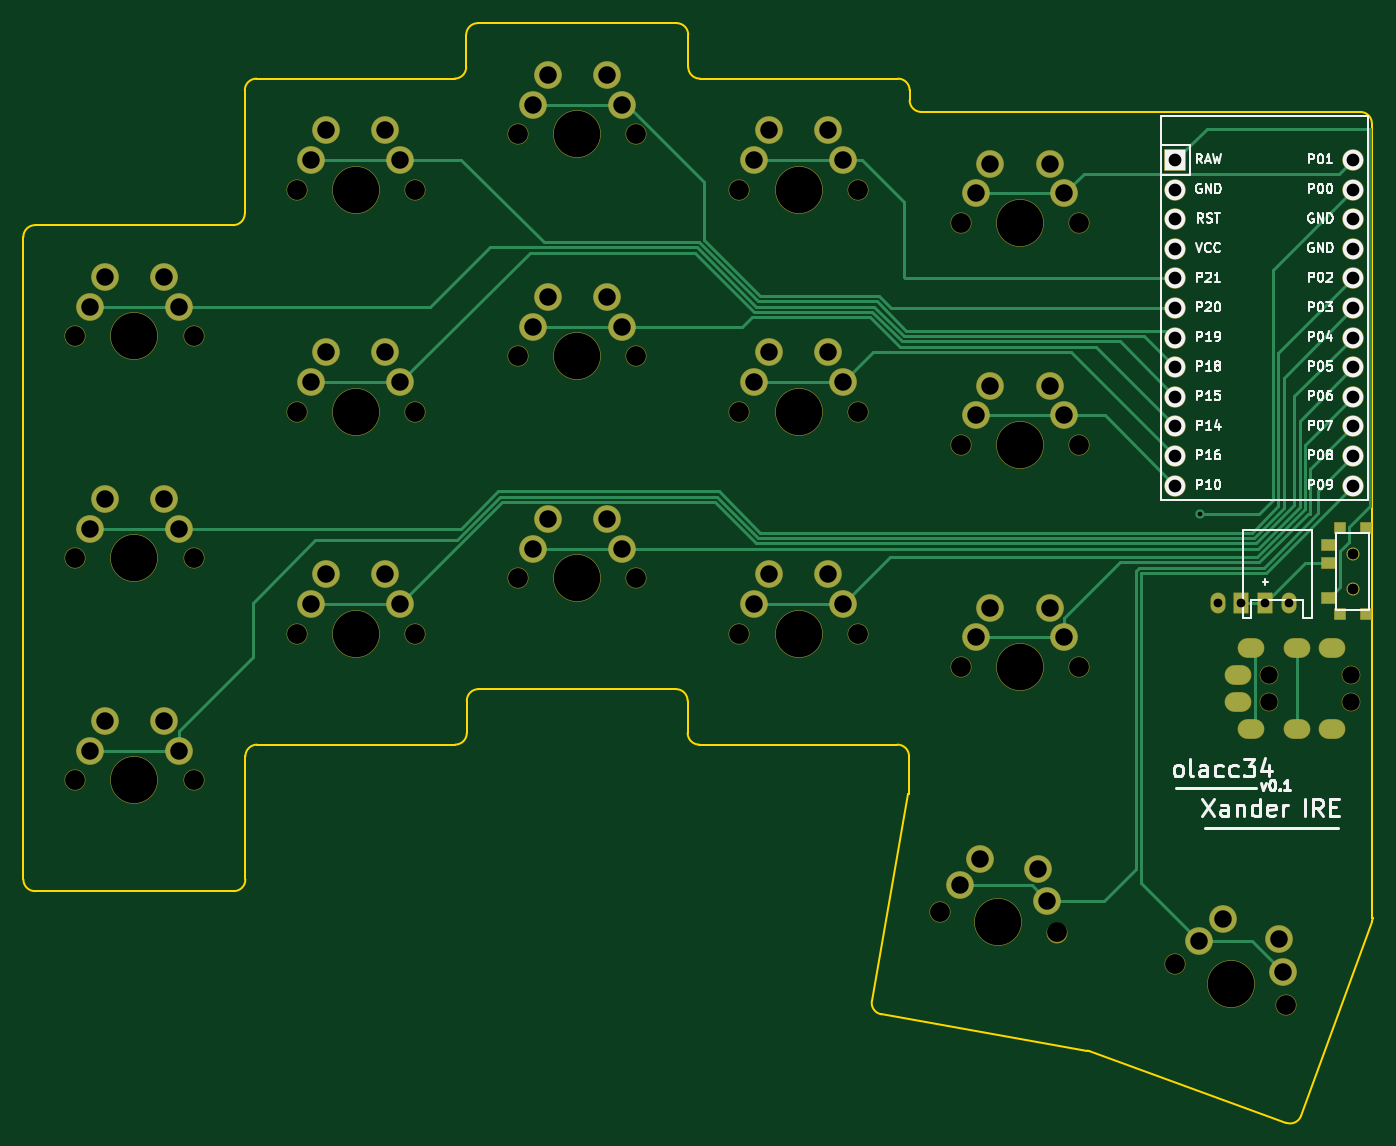
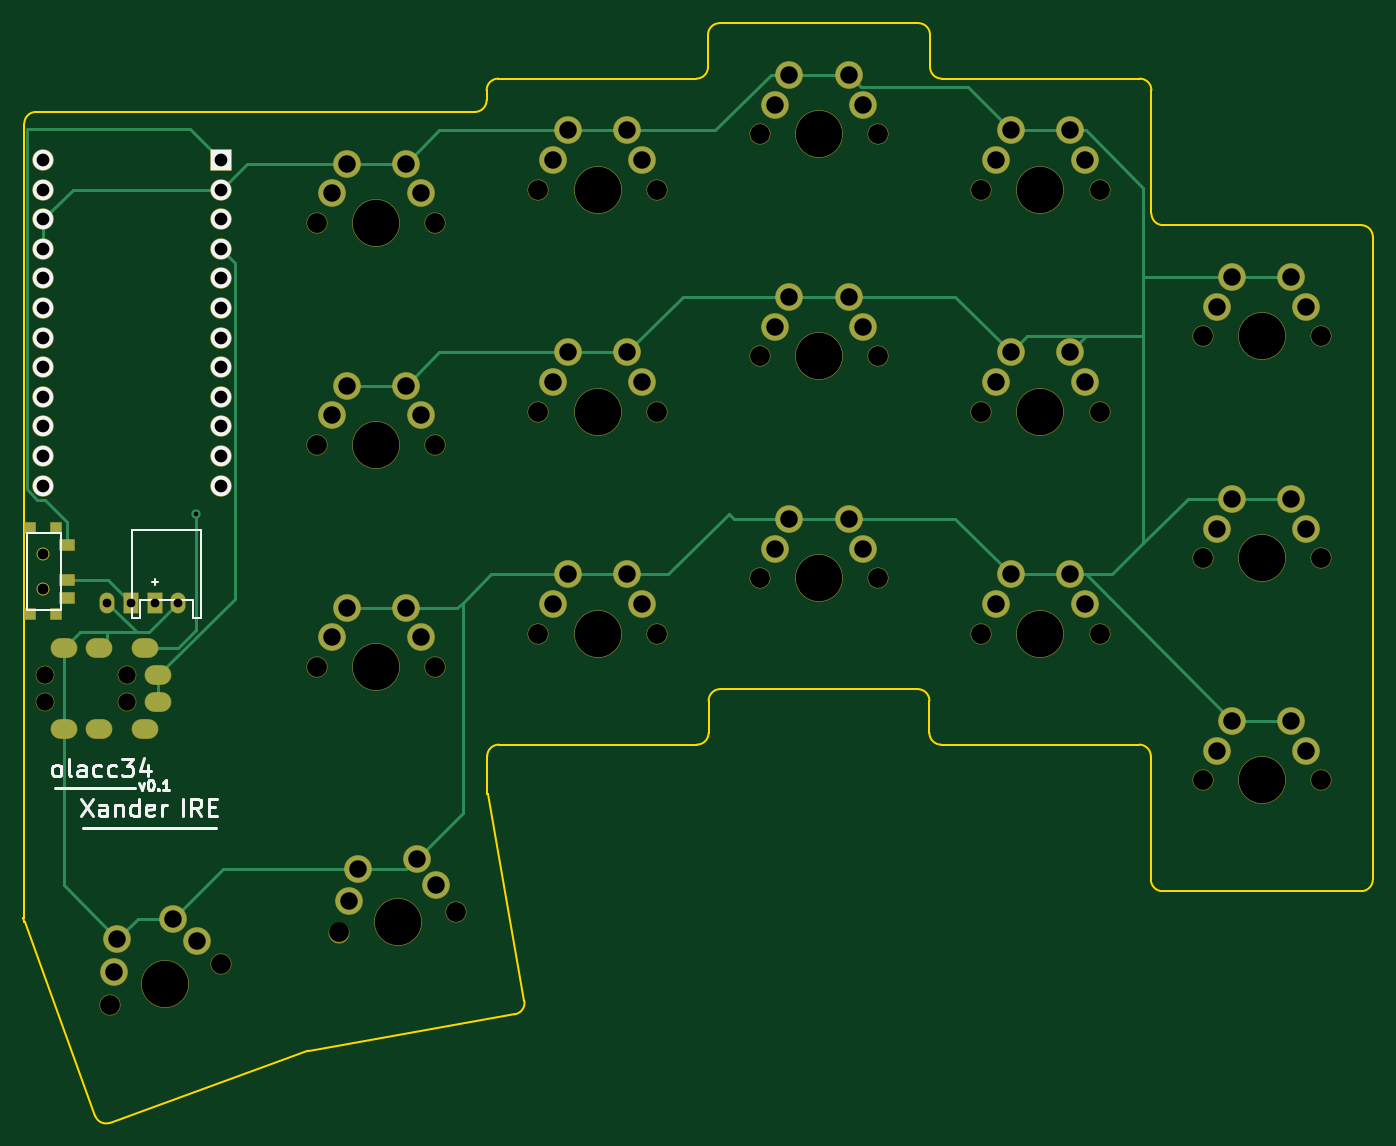
Circuit board: 11 layer files. Board 115.8 x 94.4 mm.
- bottom_copper: olacc-34-B_Cu.gbr (11001 bytes)
- bottom_mask: olacc-34-B_Mask.gbr (6396 bytes)
- paste: olacc-34-B_Paste.gbr (708 bytes)
- bottom_silk: olacc-34-B_Silkscreen.gbr (10303 bytes)
- outline: olacc-34-Edge_Cuts.gbr (3293 bytes)
- top_copper: olacc-34-F_Cu.gbr (13422 bytes)
- top_mask: olacc-34-F_Mask.gbr (6396 bytes)
- paste: olacc-34-F_Paste.gbr (708 bytes)
- top_silk: olacc-34-F_Silkscreen.gbr (52189 bytes)
- drill: olacc-34-NPTH.drl (1345 bytes)
- drill: olacc-34-PTH.drl (2276 bytes)

=== bottom_copper: olacc-34-B_Cu.gbr (11001 bytes, source omitted) ===
=== bottom_mask: olacc-34-B_Mask.gbr (6396 bytes, source omitted) ===
=== paste: olacc-34-B_Paste.gbr ===
%TF.GenerationSoftware,KiCad,Pcbnew,(7.0.0)*%
%TF.CreationDate,2023-03-27T22:06:22+01:00*%
%TF.ProjectId,olacc-34,6f6c6163-632d-4333-942e-6b696361645f,v1.0.0*%
%TF.SameCoordinates,Original*%
%TF.FileFunction,Paste,Bot*%
%TF.FilePolarity,Positive*%
%FSLAX46Y46*%
G04 Gerber Fmt 4.6, Leading zero omitted, Abs format (unit mm)*
G04 Created by KiCad (PCBNEW (7.0.0)) date 2023-03-27 22:06:22*
%MOMM*%
%LPD*%
G01*
G04 APERTURE LIST*
%ADD10R,0.900000X0.900000*%
%ADD11R,1.250000X0.900000*%
G04 APERTURE END LIST*
D10*
%TO.C,T2*%
X105674999Y21615499D03*
X103474999Y21615499D03*
X105674999Y14215499D03*
X103474999Y14215499D03*
D11*
X102499999Y20165499D03*
X102499999Y17165499D03*
X102499999Y15665499D03*
%TD*%
M02*

=== bottom_silk: olacc-34-B_Silkscreen.gbr (10303 bytes, source omitted) ===
=== outline: olacc-34-Edge_Cuts.gbr ===
%TF.GenerationSoftware,KiCad,Pcbnew,(7.0.0)*%
%TF.CreationDate,2023-03-27T22:06:22+01:00*%
%TF.ProjectId,olacc-34,6f6c6163-632d-4333-942e-6b696361645f,v1.0.0*%
%TF.SameCoordinates,Original*%
%TF.FileFunction,Profile,NP*%
%FSLAX46Y46*%
G04 Gerber Fmt 4.6, Leading zero omitted, Abs format (unit mm)*
G04 Created by KiCad (PCBNEW (7.0.0)) date 2023-03-27 22:06:22*
%MOMM*%
%LPD*%
G01*
G04 APERTURE LIST*
%TA.AperFunction,Profile*%
%ADD10C,0.150000*%
%TD*%
G04 APERTURE END LIST*
D10*
X10525000Y3048000D02*
G75*
G03*
X9525000Y2048000I0J-1000000D01*
G01*
X28475000Y63960500D02*
X28475000Y61198000D01*
X29525000Y7810500D02*
X46475000Y7810500D01*
X29475000Y64960500D02*
G75*
G03*
X28475000Y63960500I0J-1000000D01*
G01*
X-9525000Y-8525000D02*
G75*
G03*
X-8525000Y-9525000I999999J-1D01*
G01*
X47475000Y6810500D02*
G75*
G03*
X46475000Y7810500I-1000000J0D01*
G01*
X-8525000Y47625000D02*
G75*
G03*
X-9525000Y46625000I-1J-999999D01*
G01*
X65525000Y60198000D02*
X48525000Y60198000D01*
X9475000Y59198000D02*
X9475000Y48625000D01*
X64095515Y-20091943D02*
X81785136Y-23211101D01*
X106194250Y-11806538D02*
X106194250Y56340500D01*
X48475000Y3048000D02*
X65475000Y3048000D01*
X100114459Y-28802084D02*
X106160036Y-12192000D01*
X8475000Y47625000D02*
G75*
G03*
X9475000Y48625000I0J1000000D01*
G01*
X81953508Y-23256215D02*
G75*
G03*
X81785136Y-23211101I-342008J-939685D01*
G01*
X98832754Y-29399736D02*
G75*
G03*
X100114459Y-28802084I342046J939636D01*
G01*
X27475000Y60198000D02*
G75*
G03*
X28475000Y61198000I0J1000000D01*
G01*
X47525000Y61198000D02*
G75*
G03*
X48525000Y60198000I1000000J0D01*
G01*
X-8525000Y-9525000D02*
X8525000Y-9525000D01*
X47475000Y4048000D02*
G75*
G03*
X48475000Y3048000I1000000J0D01*
G01*
X8525000Y-9525000D02*
G75*
G03*
X9525000Y-8525000I0J1000000D01*
G01*
X8475000Y47625000D02*
X-8525000Y47625000D01*
X66475000Y-1167634D02*
X66475000Y2048000D01*
X27475000Y60198000D02*
X10475000Y60198000D01*
X47525000Y63960500D02*
G75*
G03*
X46525000Y64960500I-1000000J0D01*
G01*
X66525000Y58340500D02*
G75*
G03*
X67525000Y57340500I1000000J0D01*
G01*
X81953508Y-23256216D02*
X98832747Y-29399756D01*
X47475000Y6810500D02*
X47475000Y4048000D01*
X106194250Y-12097997D02*
X106287923Y-11840632D01*
X67525000Y57340500D02*
X105194250Y57340500D01*
X106194250Y-12192000D02*
X106194250Y-12097997D01*
X106194300Y56340500D02*
G75*
G03*
X105194250Y57340500I-1000000J0D01*
G01*
X66525000Y59198000D02*
G75*
G03*
X65525000Y60198000I-1000000J0D01*
G01*
X9525000Y-8525000D02*
X9525000Y2048000D01*
X27525000Y3048000D02*
G75*
G03*
X28525000Y4048000I0J1000000D01*
G01*
X46525000Y64960500D02*
X29475000Y64960500D01*
X66475000Y-1167634D02*
X66418705Y-1157707D01*
X106160036Y-12192000D02*
X106194250Y-12192000D01*
X-9525000Y-8525000D02*
X-9525000Y46625000D01*
X66525000Y58340500D02*
X66525000Y59198000D01*
X66418705Y-1157707D02*
X63284355Y-18933487D01*
X106287923Y-11840632D02*
X106194250Y-11806538D01*
X28525000Y4048000D02*
X28525000Y6810500D01*
X10475000Y60198000D02*
G75*
G03*
X9475000Y59198000I0J-1000000D01*
G01*
X63284345Y-18933485D02*
G75*
G03*
X64095515Y-20091943I984855J-173615D01*
G01*
X10525000Y3048000D02*
X27525000Y3048000D01*
X47525000Y61198000D02*
X47525000Y63960500D01*
X29525000Y7810500D02*
G75*
G03*
X28525000Y6810500I0J-1000000D01*
G01*
X66475000Y2048000D02*
G75*
G03*
X65475000Y3048000I-1000000J0D01*
G01*
M02*

=== top_copper: olacc-34-F_Cu.gbr (13422 bytes, source omitted) ===
=== top_mask: olacc-34-F_Mask.gbr (6396 bytes, source omitted) ===
=== paste: olacc-34-F_Paste.gbr ===
%TF.GenerationSoftware,KiCad,Pcbnew,(7.0.0)*%
%TF.CreationDate,2023-03-27T22:06:22+01:00*%
%TF.ProjectId,olacc-34,6f6c6163-632d-4333-942e-6b696361645f,v1.0.0*%
%TF.SameCoordinates,Original*%
%TF.FileFunction,Paste,Top*%
%TF.FilePolarity,Positive*%
%FSLAX46Y46*%
G04 Gerber Fmt 4.6, Leading zero omitted, Abs format (unit mm)*
G04 Created by KiCad (PCBNEW (7.0.0)) date 2023-03-27 22:06:22*
%MOMM*%
%LPD*%
G01*
G04 APERTURE LIST*
%ADD10R,0.900000X0.900000*%
%ADD11R,1.250000X0.900000*%
G04 APERTURE END LIST*
D10*
%TO.C,T1*%
X105674999Y21615499D03*
X103474999Y21615499D03*
X105674999Y14215499D03*
X103474999Y14215499D03*
D11*
X102499999Y15665499D03*
X102499999Y18665499D03*
X102499999Y20165499D03*
%TD*%
M02*

=== top_silk: olacc-34-F_Silkscreen.gbr (52189 bytes, source omitted) ===
=== drill: olacc-34-NPTH.drl ===
M48
; DRILL file {KiCad (7.0.0)} date Mon Mar 27 22:06:19 2023
; FORMAT={-:-/ absolute / inch / decimal}
; #@! TF.CreationDate,2023-03-27T22:06:19+01:00
; #@! TF.GenerationSoftware,Kicad,Pcbnew,(7.0.0)
; #@! TF.FileFunction,NonPlated,1,2,NPTH
FMAT,2
INCH
; #@! TA.AperFunction,NonPlated,NPTH,ComponentDrill
T1C0.0354
; #@! TA.AperFunction,NonPlated,NPTH,ComponentDrill
T2C0.0591
; #@! TA.AperFunction,NonPlated,NPTH,ComponentDrill
T3C0.0670
; #@! TA.AperFunction,NonPlated,NPTH,ComponentDrill
T4C0.1570
%
G90
G05
T1
X4.1171Y0.7644
X4.1171Y0.7644
X4.1171Y0.6463
X4.1171Y0.6463
T2
X3.8346Y0.3549
X3.8346Y0.2644
X4.1102Y0.3549
X4.1102Y0.2644
T3
X-0.2Y1.5
X-0.2Y0.75
X-0.2Y0.0
X0.2Y1.5
X0.2Y0.75
X0.2Y0.0
X0.548Y1.995
X0.548Y1.245
X0.548Y0.495
X0.948Y1.995
X0.948Y1.245
X0.948Y0.495
X1.2961Y2.1825
X1.2961Y1.4325
X1.2961Y0.6825
X1.6961Y2.1825
X1.6961Y1.4325
X1.6961Y0.6825
X2.0441Y1.995
X2.0441Y1.245
X2.0441Y0.495
X2.4441Y1.995
X2.4441Y1.245
X2.4441Y0.495
X2.7221Y-0.4453
X2.7921Y1.8825
X2.7921Y1.1325
X2.7921Y0.3825
X3.1161Y-0.5147
X3.1921Y1.8825
X3.1921Y1.1325
X3.1921Y0.3825
X3.516Y-0.6219
X3.8919Y-0.7587
T4
X0.0Y1.5
X0.0Y0.75
X0.0Y0.0
X0.748Y1.995
X0.748Y1.245
X0.748Y0.495
X1.4961Y2.1825
X1.4961Y1.4325
X1.4961Y0.6825
X2.2441Y1.995
X2.2441Y1.245
X2.2441Y0.495
X2.9191Y-0.48
X2.9921Y1.8825
X2.9921Y1.1325
X2.9921Y0.3825
X3.7039Y-0.6903
T0
M30

=== drill: olacc-34-PTH.drl ===
M48
; DRILL file {KiCad (7.0.0)} date Mon Mar 27 22:06:19 2023
; FORMAT={-:-/ absolute / inch / decimal}
; #@! TF.CreationDate,2023-03-27T22:06:19+01:00
; #@! TF.GenerationSoftware,Kicad,Pcbnew,(7.0.0)
; #@! TF.FileFunction,Plated,1,2,PTH
FMAT,2
INCH
; #@! TA.AperFunction,Plated,PTH,ViaDrill
T1C0.0157
; #@! TA.AperFunction,Plated,PTH,ComponentDrill
T2C0.0295
; #@! TA.AperFunction,Plated,PTH,ComponentDrill
T3C0.0354
; #@! TA.AperFunction,Plated,PTH,ComponentDrill
T4C0.0430
; #@! TA.AperFunction,Plated,PTH,ComponentDrill
T5C0.0590
%
G90
G05
T1
X3.6Y0.9
T2
X3.6606Y0.6
X3.7394Y0.6
X3.8213Y0.6
X3.9Y0.6
T4
X3.5171Y2.095
X3.5171Y1.995
X3.5171Y1.895
X3.5171Y1.795
X3.5171Y1.695
X3.5171Y1.595
X3.5171Y1.495
X3.5171Y1.395
X3.5171Y1.295
X3.5171Y1.195
X3.5171Y1.095
X3.5171Y0.995
X4.1171Y2.095
X4.1171Y1.995
X4.1171Y1.895
X4.1171Y1.795
X4.1171Y1.695
X4.1171Y1.595
X4.1171Y1.495
X4.1171Y1.395
X4.1171Y1.295
X4.1171Y1.195
X4.1171Y1.095
X4.1171Y0.995
T5
X-0.15Y1.6
X-0.15Y0.85
X-0.15Y0.1
X-0.1Y1.7
X-0.1Y0.95
X-0.1Y0.2
X0.1Y1.7
X0.1Y0.95
X0.1Y0.2
X0.15Y1.6
X0.15Y0.85
X0.15Y0.1
X0.598Y2.095
X0.598Y1.345
X0.598Y0.595
X0.648Y2.195
X0.648Y1.445
X0.648Y0.695
X0.848Y2.195
X0.848Y1.445
X0.848Y0.695
X0.898Y2.095
X0.898Y1.345
X0.898Y0.595
X1.3461Y2.2825
X1.3461Y1.5325
X1.3461Y0.7825
X1.3961Y2.3825
X1.3961Y1.6325
X1.3961Y0.8825
X1.5961Y2.3825
X1.5961Y1.6325
X1.5961Y0.8825
X1.6461Y2.2825
X1.6461Y1.5325
X1.6461Y0.7825
X2.0941Y2.095
X2.0941Y1.345
X2.0941Y0.595
X2.1441Y2.195
X2.1441Y1.445
X2.1441Y0.695
X2.3441Y2.195
X2.3441Y1.445
X2.3441Y0.695
X2.3941Y2.095
X2.3941Y1.345
X2.3941Y0.595
X2.7887Y-0.3555
X2.8421Y1.9825
X2.8421Y1.2325
X2.8421Y0.4825
X2.8553Y-0.2657
X2.8921Y2.0825
X2.8921Y1.3325
X2.8921Y0.5825
X3.0523Y-0.3004
X3.0842Y-0.4076
X3.0921Y2.0825
X3.0921Y1.3325
X3.0921Y0.5825
X3.1421Y1.9825
X3.1421Y1.2325
X3.1421Y0.4825
X3.5972Y-0.545
X3.6784Y-0.4682
X3.8663Y-0.5366
X3.8791Y-0.6476
T3
G00X3.7402Y0.3549
M15
G01X3.7165Y0.3549
M16
G05
G00X3.7402Y0.2644
M15
G01X3.7165Y0.2644
M16
G05
G00X3.7835Y0.4455
M15
G01X3.7598Y0.4455
M16
G05
G00X3.7835Y0.1738
M15
G01X3.7598Y0.1738
M16
G05
G00X3.9409Y0.4455
M15
G01X3.9173Y0.4455
M16
G05
G00X3.9409Y0.1738
M15
G01X3.9173Y0.1738
M16
G05
G00X4.0591Y0.4455
M15
G01X4.0354Y0.4455
M16
G05
G00X4.0591Y0.1738
M15
G01X4.0354Y0.1738
M16
G05
T0
M30
